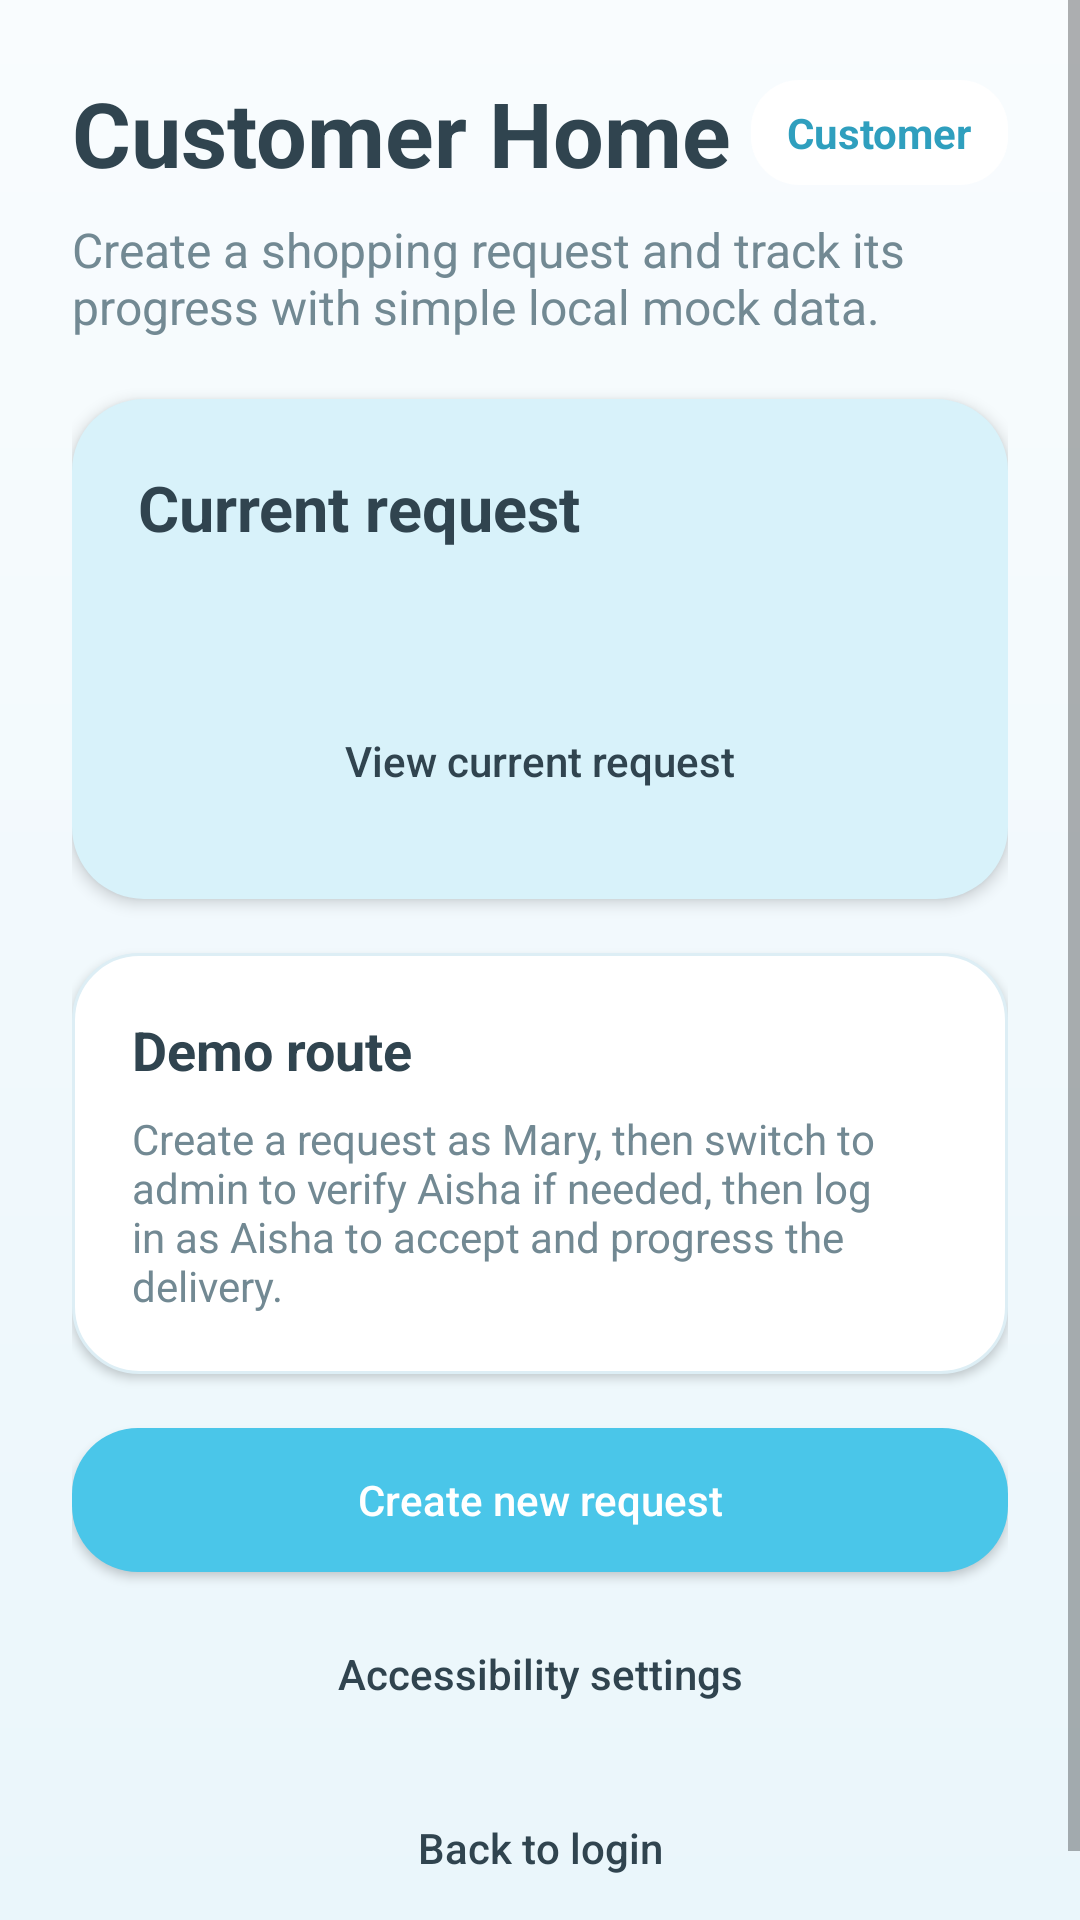

Produce the Android XML layout that renders to this screen, including the resource entries it uses.
<!-- AndroidManifest.xml: application theme Theme.ShopAssist -->
<!-- res/layout/activity_customer_home.xml -->
<?xml version="1.0" encoding="utf-8"?>
<ScrollView xmlns:android="http://schemas.android.com/apk/res/android"
    android:layout_width="match_parent"
    android:layout_height="match_parent"
    android:background="@drawable/bg_screen_gradient">

    <LinearLayout
        android:layout_width="match_parent"
        android:layout_height="wrap_content"
        android:orientation="vertical"
        android:padding="24dp">

        <LinearLayout
            android:layout_width="match_parent"
            android:layout_height="wrap_content"
            android:gravity="center_vertical"
            android:orientation="horizontal">

            <TextView
                android:id="@+id/tvCustomerWelcome"
                android:layout_width="0dp"
                android:layout_height="wrap_content"
                android:layout_weight="1"
                android:text="@string/customer_home_title"
                android:textColor="@color/text_primary"
                android:textSize="30sp"
                android:textStyle="bold" />

            <TextView
                android:layout_width="wrap_content"
                android:layout_height="wrap_content"
                android:background="@drawable/bg_chip_soft"
                android:paddingLeft="12dp"
                android:paddingTop="8dp"
                android:paddingRight="12dp"
                android:paddingBottom="8dp"
                android:text="Customer"
                android:textColor="@color/primary_dark"
                android:textStyle="bold" />
        </LinearLayout>

        <TextView
            android:layout_width="match_parent"
            android:layout_height="wrap_content"
            android:layout_marginTop="8dp"
            android:text="@string/customer_home_subtitle"
            android:textColor="@color/text_secondary"
            android:textSize="16sp" />

        <LinearLayout
            android:layout_width="match_parent"
            android:layout_height="wrap_content"
            android:layout_marginTop="20dp"
            android:background="@drawable/bg_panel_soft"
            android:elevation="3dp"
            android:orientation="vertical"
            android:padding="22dp">

            <TextView
                android:layout_width="wrap_content"
                android:layout_height="wrap_content"
                android:text="Current request"
                android:textColor="@color/text_primary"
                android:textSize="21sp"
                android:textStyle="bold" />

            <TextView
                android:id="@+id/tvCurrentRequestSummary"
                android:layout_width="match_parent"
                android:layout_height="wrap_content"
                android:layout_marginTop="10dp"
                android:textColor="@color/text_primary"
                android:textSize="15sp" />

            <Button
                android:id="@+id/btnViewCurrentRequest"
                android:layout_width="match_parent"
                android:layout_height="wrap_content"
                android:layout_marginTop="16dp"
                android:background="@drawable/bg_button_secondary"
                android:text="@string/view_current_request"
                android:textAllCaps="false"
                android:textColor="@color/text_primary" />
        </LinearLayout>

        <LinearLayout
            android:layout_width="match_parent"
            android:layout_height="wrap_content"
            android:layout_marginTop="18dp"
            android:background="@drawable/bg_surface_card"
            android:elevation="2dp"
            android:orientation="vertical"
            android:padding="20dp">

            <TextView
                android:layout_width="wrap_content"
                android:layout_height="wrap_content"
                android:text="Demo route"
                android:textColor="@color/text_primary"
                android:textSize="18sp"
                android:textStyle="bold" />

            <TextView
                android:layout_width="match_parent"
                android:layout_height="wrap_content"
                android:layout_marginTop="8dp"
                android:text="Create a request as Mary, then switch to admin to verify Aisha if needed, then log in as Aisha to accept and progress the delivery."
                android:textColor="@color/text_secondary"
                android:textSize="14sp" />
        </LinearLayout>

        <Button
            android:id="@+id/btnCreateRequest"
            android:layout_width="match_parent"
            android:layout_height="wrap_content"
            android:layout_marginTop="18dp"
            android:background="@drawable/bg_button_primary"
            android:text="@string/create_new_request"
            android:textAllCaps="false"
            android:textColor="@android:color/white" />

        <Button
            android:id="@+id/btnCustomerAccessibility"
            android:layout_width="match_parent"
            android:layout_height="wrap_content"
            android:layout_marginTop="10dp"
            android:background="@drawable/bg_button_secondary"
            android:text="@string/accessibility_settings"
            android:textAllCaps="false"
            android:textColor="@color/text_primary" />

        <Button
            android:id="@+id/btnCustomerLogout"
            android:layout_width="match_parent"
            android:layout_height="wrap_content"
            android:layout_marginTop="10dp"
            android:background="@drawable/bg_button_secondary"
            android:text="@string/back_to_login"
            android:textAllCaps="false"
            android:textColor="@color/text_primary" />

    </LinearLayout>
</ScrollView>
<!-- resources referenced by this layout -->
<resources>
  <color name="primary_dark">#2F9FBE</color>
  <color name="text_primary">#30444F</color>
  <color name="text_secondary">#728993</color>
  <!-- drawable bg_button_primary (drawable) -->
  <?xml version="1.0" encoding="utf-8"?>
  <shape xmlns:android="http://schemas.android.com/apk/res/android">
      <solid android:color="@color/primary" />
      <corners android:radius="22dp" />
  </shape>
  <!-- drawable bg_chip_soft (drawable) -->
  <?xml version="1.0" encoding="utf-8"?>
  <shape xmlns:android="http://schemas.android.com/apk/res/android">
      <solid android:color="@color/card_surface" />
      <corners android:radius="16dp" />
  </shape>
  <!-- drawable bg_panel_soft (drawable) -->
  <?xml version="1.0" encoding="utf-8"?>
  <shape xmlns:android="http://schemas.android.com/apk/res/android">
      <solid android:color="@color/accent" />
      <corners android:radius="24dp" />
  </shape>
  <!-- drawable bg_screen_gradient (drawable) -->
  <?xml version="1.0" encoding="utf-8"?>
  <shape xmlns:android="http://schemas.android.com/apk/res/android">
      <gradient
          android:angle="90"
          android:endColor="@color/screen_background_bottom"
          android:startColor="@color/screen_background" />
  </shape>
  <!-- drawable bg_surface_card (drawable) -->
  <?xml version="1.0" encoding="utf-8"?>
  <shape xmlns:android="http://schemas.android.com/apk/res/android">
      <solid android:color="@color/card_surface" />
      <stroke
          android:width="1dp"
          android:color="@color/card_stroke" />
      <corners android:radius="22dp" />
  </shape>
  <string name="accessibility_settings">Accessibility settings</string>
  <string name="back_to_login">Back to login</string>
  <string name="create_new_request">Create new request</string>
  <string name="customer_home_subtitle">Create a shopping request and track its progress with simple local mock data.</string>
  <string name="customer_home_title">Customer Home</string>
  <string name="view_current_request">View current request</string>
  <style name="Theme.ShopAssist" parent="Theme.MaterialComponents.DayNight.NoActionBar">
          <item name="colorPrimary">@color/primary</item>
          <item name="colorPrimaryVariant">@color/primary_dark</item>
          <item name="colorOnPrimary">@android:color/white</item>
          <item name="colorSecondary">@color/primary</item>
          <item name="android:statusBarColor" tools:targetApi="l">@color/primary_dark</item>
      </style>
  <color name="primary">#4AC6E9</color>
  <color name="card_surface">#FFFFFF</color>
  <color name="accent">#D8F2FA</color>
  <color name="screen_background_bottom">#F9FCFE</color>
  <color name="screen_background">#EAF6FB</color>
  <color name="card_stroke">#DDEEF5</color>
</resources>
